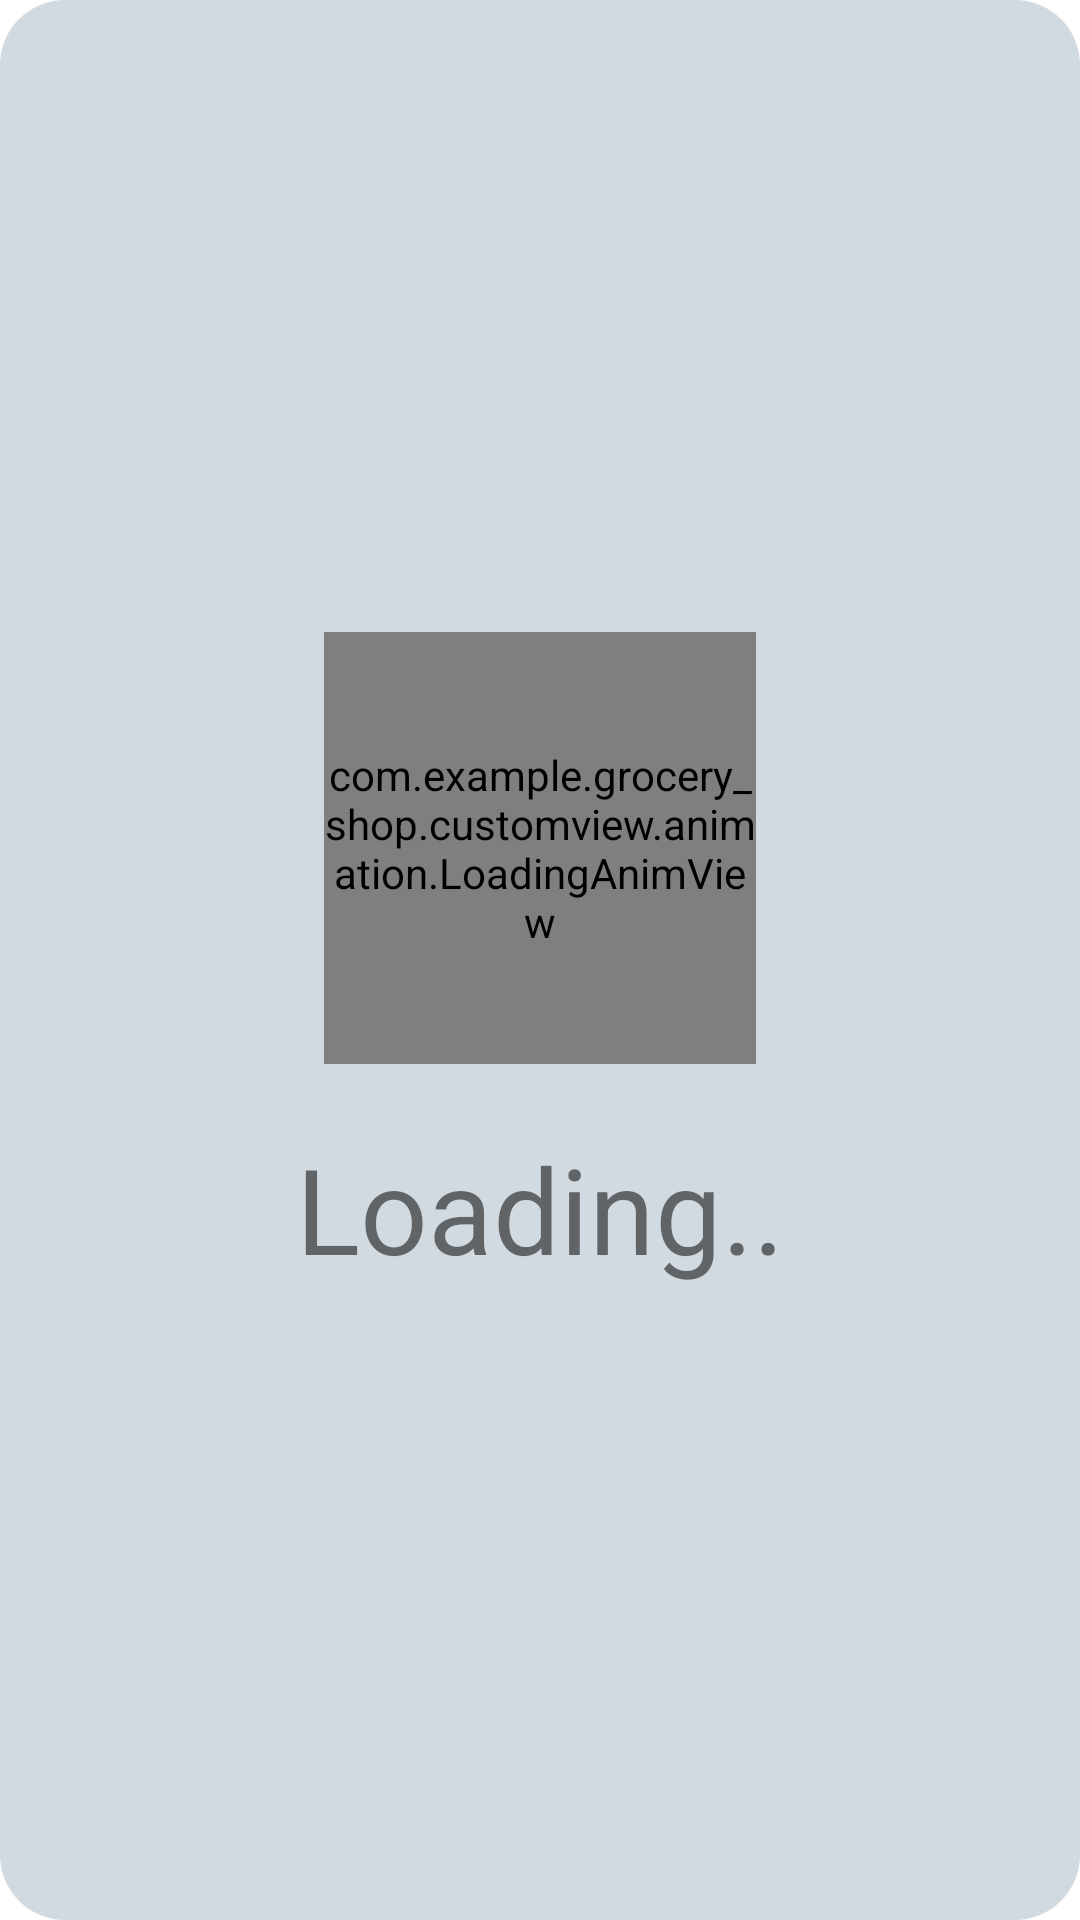

Produce the Android XML layout that renders to this screen, including the resource entries it uses.
<!-- AndroidManifest.xml: application theme Theme.Grocery_Shop -->
<!-- res/layout/loading_dialog.xml -->
<?xml version="1.0" encoding="utf-8"?>
<LinearLayout xmlns:android="http://schemas.android.com/apk/res/android"
    android:layout_width="wrap_content"
    android:layout_height="wrap_content"
    android:gravity="center"
    android:background="@drawable/bg_loading_dialog"
    android:orientation="vertical"
    android:paddingHorizontal="@dimen/_24sdp"
    android:paddingVertical="@dimen/_14sdp">

    <com.example.grocery_shop.customview.animation.LoadingAnimView
        android:id="@+id/loadingView"
        android:layout_width="@dimen/_40sdp"
        android:layout_height="@dimen/_40sdp" />

    <androidx.appcompat.widget.AppCompatTextView
        android:layout_width="wrap_content"
        android:layout_height="wrap_content"
        android:layout_marginTop="@dimen/_6sdp"
        android:text="Loading.."
        android:textSize="@dimen/_11sdp" />
</LinearLayout>
<!-- resources referenced by this layout -->
<resources>
  <dimen name="_11sdp">39.60dp</dimen>
  <dimen name="_14sdp">50.40dp</dimen>
  <dimen name="_24sdp">86.40dp</dimen>
  <dimen name="_40sdp">144.00dp</dimen>
  <dimen name="_6sdp">21.60dp</dimen>
  <!-- drawable bg_loading_dialog (drawable) -->
  <?xml version="1.0" encoding="utf-8"?>
  <shape xmlns:android="http://schemas.android.com/apk/res/android"
      android:shape="rectangle">
  
      <solid android:color="#D2DAE1" />
  
      <corners android:radius="@dimen/_6sdp" />
  
  </shape>
  <style name="Theme.Grocery_Shop" parent="Theme.MaterialComponents.Light.NoActionBar">
          
          <item name="colorPrimary">@color/purple_500</item>
          <item name="colorPrimaryVariant">@color/purple_700</item>
          <item name="colorOnPrimary">@color/white</item>
          
          <item name="colorSecondary">@color/teal_200</item>
          <item name="colorSecondaryVariant">@color/teal_700</item>
          <item name="colorOnSecondary">@color/black</item>
          
          <item name="android:statusBarColor" tools:targetApi="l">?attr/colorPrimaryVariant</item>
          
      </style>
  <color name="purple_500">#FF6200EE</color>
  <color name="purple_700">#FF3700B3</color>
  <color name="white">#FFFFFFFF</color>
  <color name="teal_200">#FF03DAC5</color>
  <color name="teal_700">#FF018786</color>
  <color name="black">#FF000000</color>
</resources>
